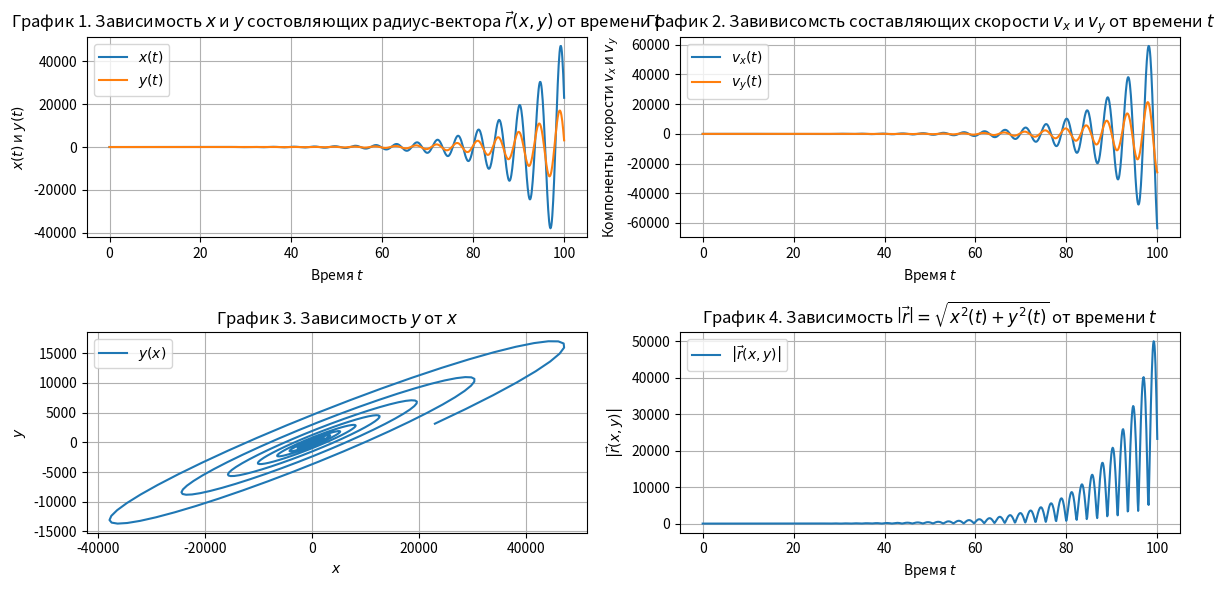

Write the Python code that produced this figure.
#!/usr/bin/python3
# -*- encoding: utf-8 -*-

import numpy as np # библиотека для работы с матрицами
import matplotlib.pyplot as plt # библиотека для постоения графиков

# Константы
m = 1 # масса груза, [кг]
L = 5 # длмна стержня, [м]
g0 = 9.81 # модуль ускорения свободного падения, [м/с^2]
T = 1 # модуль силы натяжения стержня, [Н]
v = 1 # модуль скорости груза маятника, [м/с]

# Система алгебро-дифференциальных уравнений
def system(t, z):
    '''
    :param t: время
    :param z: начальные условия
    :return: система
    Дифференциальные уравнения второго порядка решаются через сведения их
        к дифференциальным уравнениям первого порядка.
    '''
    x, vx, y, vy = z
    g = g0 + 0.05*np.sin(2*np.pi*t)
    T = m*g
    dxdt = vx
    dvxdt = -(x / (m * L)) * T
    dydt = vy
    dvydt = -(y / (m * L)) * T - g
    return np.array([dxdt, dvxdt, dydt, dvydt])

# Начальные условия
z0 = [3, -v/np.sqrt(2), -4, -v/np.sqrt(2)]

# Промежуток времени
t_span = (0, 100) # Собствено промежуток времени
t_eval = np.linspace(*t_span, 1000) # Разбиение
h = t_eval[1] - t_eval[0]  # Размер шага

# Реализация метода Эйлера
def euler_method(system, z0, t_eval):
    '''
    :param system: система алгебро-дифференциальных уравнений
    :param z0: начальные условия
    :param t_eval: интервал с разбиением
    :return: численное решение дифференциальных уравнений
    '''
    z = np.zeros((len(t_eval), len(z0)))
    z[0, :] = z0
    for i in range(1, len(t_eval)):
        t = t_eval[i-1]
        z[i, :] = z[i-1, :] + h * system(t, z[i-1, :])
    return z

# Решение системы
sol = euler_method(system, z0, t_eval)

# Построение графиков
plt.figure(figsize=(12, 6))

'''
Построим четыре графика на одной фигуре
'''

# x(t)
plt.subplot(2, 2, 1)
plt.plot(t_eval, sol[:, 0], label='$x(t)$')
plt.plot(t_eval, sol[:, 2], label='$y(t)$')
plt.xlabel('Время $t$')
plt.ylabel('$x(t)$ и $y(t)$')
plt.grid(True)
plt.title('График 1. Зависимость $x$ и $y$ состовляющих радиус-вектора $\\vec{r}\\left(x, y\\right)$ от времени $t$')
plt.legend()

# vx(t) and vy(t)
plt.subplot(2, 2, 2)
plt.plot(t_eval, sol[:, 1], label='$v_x(t)$')
plt.plot(t_eval, sol[:, 3], label='$v_y(t)$')
plt.xlabel('Время $t$')
plt.ylabel('Компоненты скорости $v_x$ и $v_y$')
plt.grid(True)
plt.title('График 2. Завивисомсть составляющих скорости $v_x$ и $v_y$ от времени $t$')
plt.legend()

# y(x)
plt.subplot(2, 2, 3)
plt.plot(sol[:, 0], sol[:, 2], label='$y(x)$')
plt.xlabel('$x$')
plt.ylabel('$y$')
plt.grid(True)
plt.title('График 3. Зависимость $y$ от $x$')
plt.legend()

# Построение $\sqrt{x^2(t) + y^2(t)}$
plt.subplot(2, 2, 4)
r = np.sqrt(sol[:, 0]**2 + sol[:, 2]**2)
plt.plot(t_eval, r, label='$\\left|\\vec{r}\\left(x,y\\right)\\right|$')
plt.xlabel('Время $t$')
plt.ylabel('$\\left|\\vec{r}\\left(x,y\\right)\\right|$')
plt.grid(True)
plt.title('График 4. Зависимость $\\left|\\vec{r}\\right|=\\sqrt{x^2(t)+y^2(t)}$ от времени $t$')
plt.legend()

plt.tight_layout()
plt.show()
